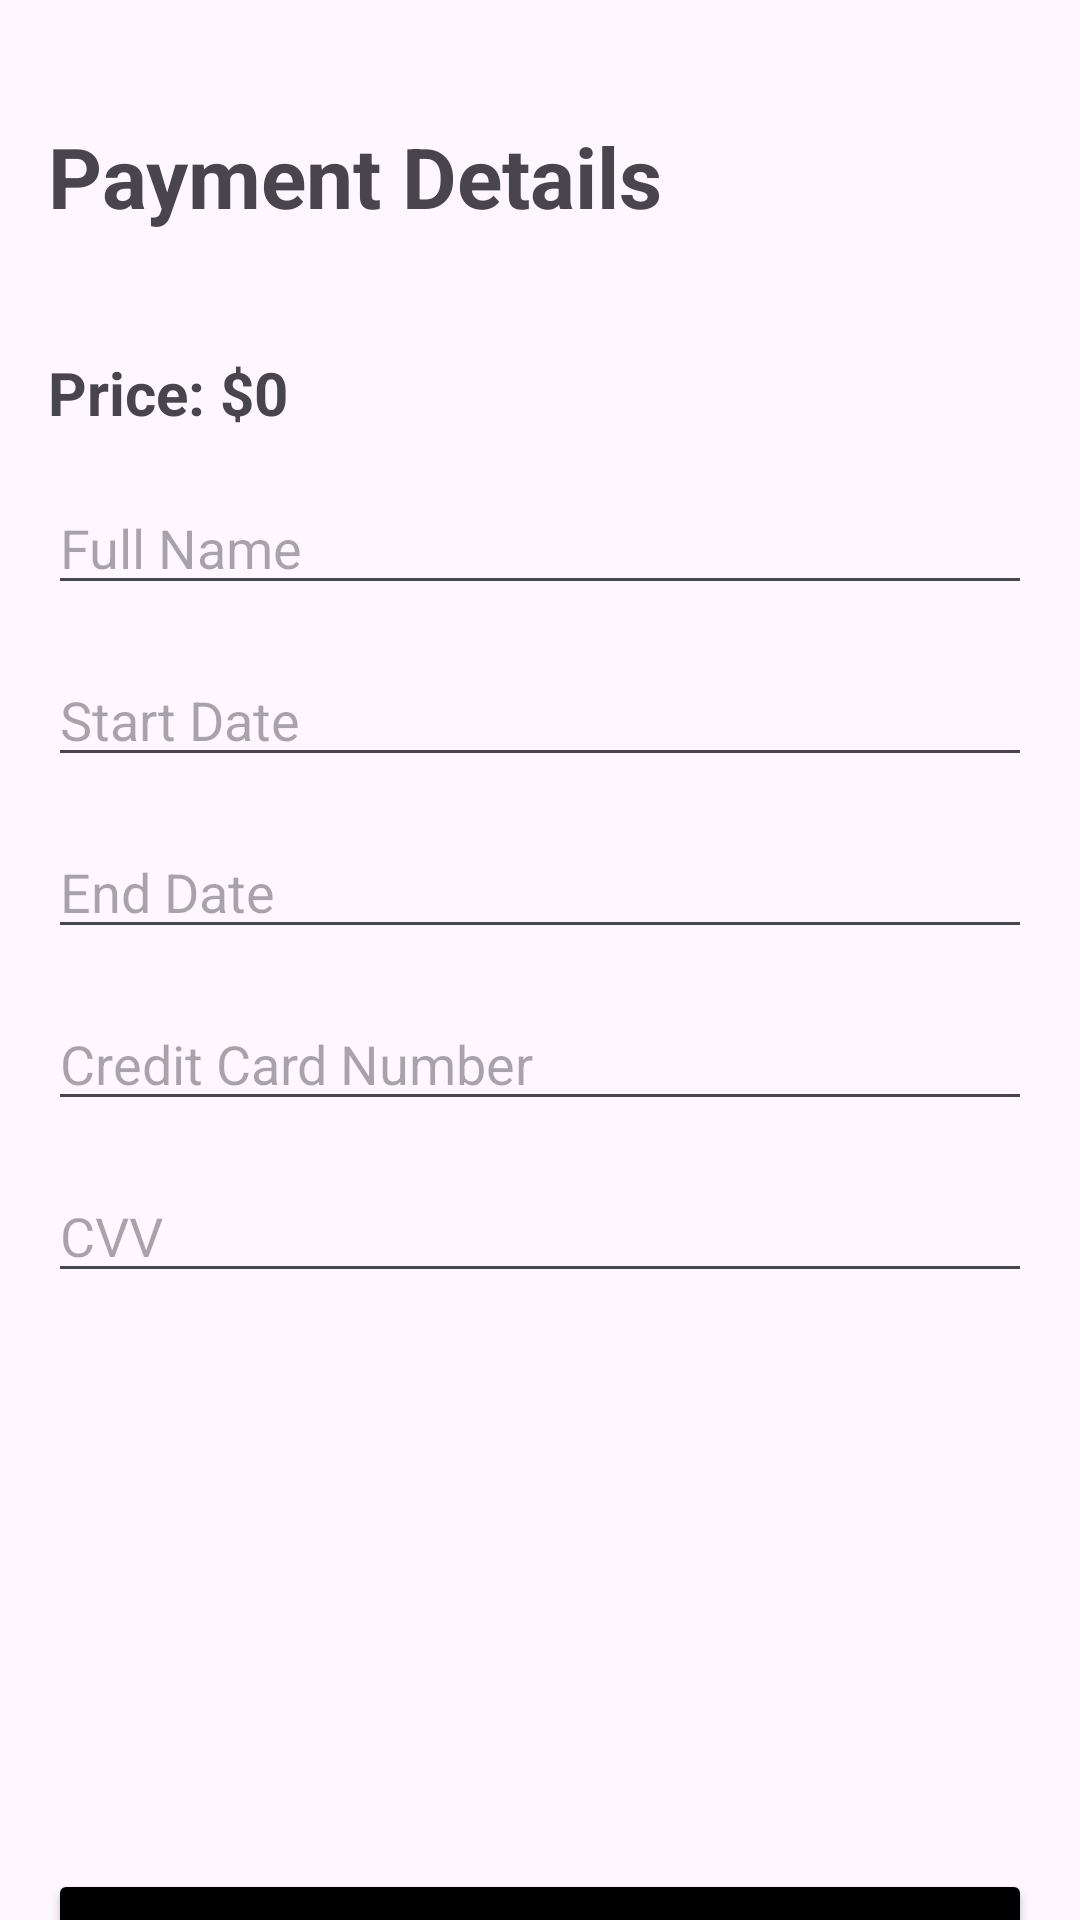

The Android layout XML behind this screen, and the referenced resources:
<!-- AndroidManifest.xml: application theme Theme.CaravanRentalApp -->
<!-- res/layout/activity_payment.xml -->
<?xml version="1.0" encoding="utf-8"?>
<androidx.constraintlayout.widget.ConstraintLayout xmlns:android="http://schemas.android.com/apk/res/android"
    xmlns:app="http://schemas.android.com/apk/res-auto"
    android:layout_width="match_parent"
    android:layout_height="match_parent">

    <TextView
        android:id="@+id/payment_details"
        android:layout_width="wrap_content"
        android:layout_height="wrap_content"
        android:text="Payment Details"
        android:textSize="28sp"
        android:textStyle="bold"
        app:layout_constraintTop_toTopOf="parent"
        app:layout_constraintStart_toStartOf="parent"
        android:layout_marginTop="40dp"
        android:layout_marginStart="16dp" />

    <TextView
        android:id="@+id/payment_price"
        android:layout_width="wrap_content"
        android:layout_height="wrap_content"
        android:text="Price: $0"
        android:textSize="20sp"
        android:textStyle="bold"
        app:layout_constraintTop_toBottomOf="@id/payment_details"

        app:layout_constraintStart_toStartOf="parent"
        android:layout_marginTop="40dp"
        android:layout_marginStart="16dp" />

    <EditText
        android:id="@+id/name_input"
        android:layout_width="0dp"
        android:layout_height="wrap_content"
        android:hint="Full Name"
        app:layout_constraintTop_toBottomOf="@id/payment_price"
        app:layout_constraintStart_toStartOf="parent"
        app:layout_constraintEnd_toEndOf="parent"
        android:layout_margin="16dp" />

    <EditText
        android:id="@+id/date_input"
        android:layout_width="0dp"
        android:layout_height="wrap_content"
        android:hint="Start Date "
        android:focusable="false"
        android:clickable="true"
        app:layout_constraintTop_toBottomOf="@id/name_input"
        app:layout_constraintStart_toStartOf="parent"
        app:layout_constraintEnd_toEndOf="parent"
        android:layout_margin="16dp" />

    <EditText
        android:id="@+id/date_input2"
        android:layout_width="0dp"
        android:layout_height="wrap_content"
        android:hint="End Date "
        android:focusable="false"
        android:clickable="true"
        app:layout_constraintTop_toBottomOf="@id/date_input"
        app:layout_constraintStart_toStartOf="parent"
        app:layout_constraintEnd_toEndOf="parent"
        android:layout_margin="16dp" />


    <EditText
        android:id="@+id/card_number_input"
        android:layout_width="0dp"
        android:layout_height="wrap_content"
        android:hint="Credit Card Number"
        android:inputType="number"
        app:layout_constraintTop_toBottomOf="@id/date_input2"
        app:layout_constraintStart_toStartOf="parent"
        app:layout_constraintEnd_toEndOf="parent"
        android:layout_margin="16dp" />

    <EditText
        android:id="@+id/cvv_input"
        android:layout_width="0dp"
        android:layout_height="wrap_content"
        android:hint="CVV"
        android:inputType="numberPassword"
        app:layout_constraintTop_toBottomOf="@id/card_number_input"
        app:layout_constraintStart_toStartOf="parent"
        app:layout_constraintEnd_toEndOf="parent"
        android:layout_margin="16dp" />


    <Button
        android:id="@+id/apply_button"
        android:layout_width="0dp"
        android:layout_height="wrap_content"
        android:text="PAY"
        android:textColor="@color/white"
        android:backgroundTint="@color/black"
        app:layout_constraintTop_toBottomOf="@id/cvv_input"
        app:layout_constraintStart_toStartOf="parent"
        app:layout_constraintEnd_toEndOf="parent"
        android:layout_marginTop="192dp"
        android:layout_marginRight="16dp"
        android:layout_marginLeft="16dp"/>

</androidx.constraintlayout.widget.ConstraintLayout>
<!-- resources referenced by this layout -->
<resources>
  <color name="black">#FF000000</color>
  <color name="white">#FFFFFFFF</color>
  <style name="Theme.CaravanRentalApp" parent="Base.Theme.CaravanRentalApp" />
  <style name="Base.Theme.CaravanRentalApp" parent="Theme.Material3.DayNight.NoActionBar">
          
          
      </style>
</resources>
